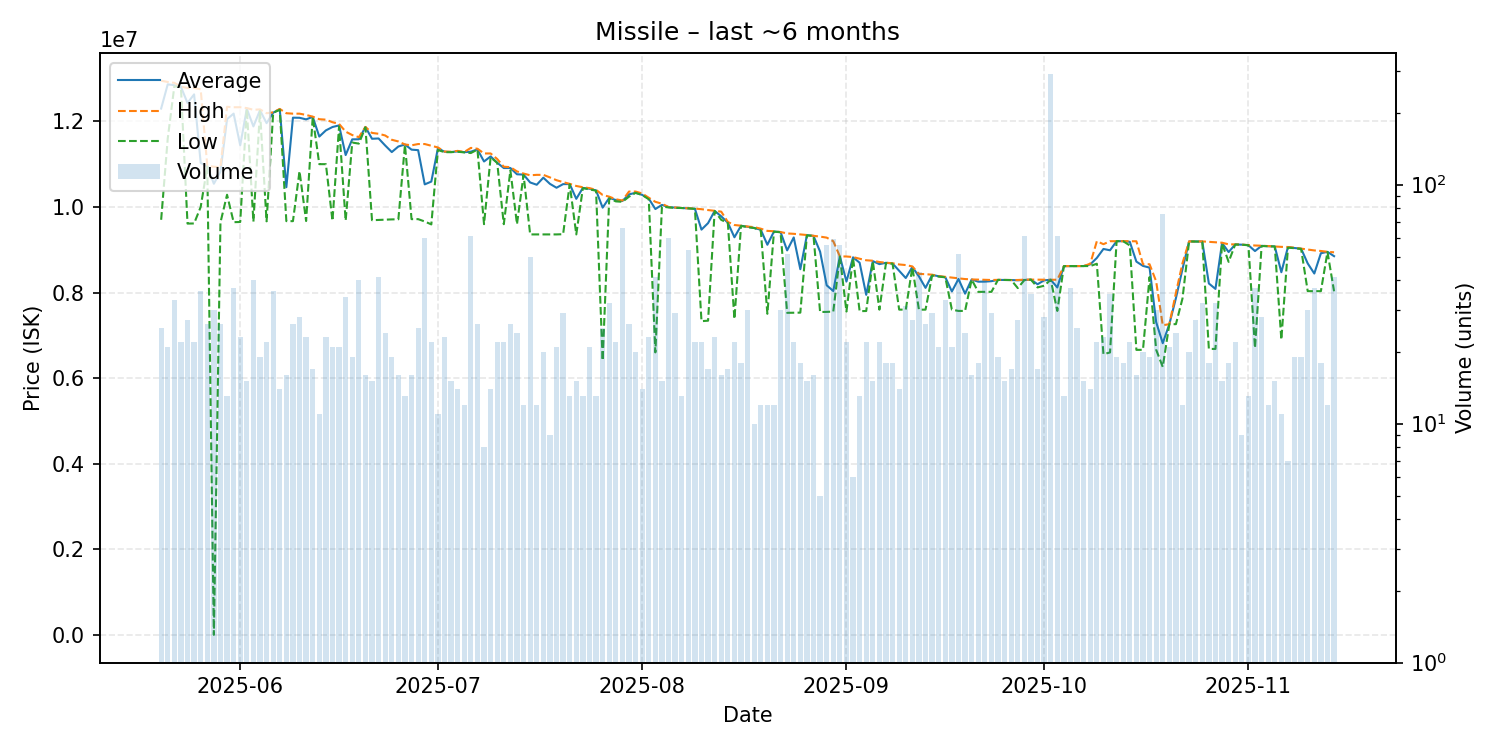

Data behind this chart, as committed beside it:
date, average, highest, lowest, order_count, volume
2025-05-20, 12299440, 12950000, 9700000, 18, 25
2025-05-21, 12865714, 12920000, 11600000, 13, 21
2025-05-22, 12843939, 12900000, 12820000, 21, 33
2025-05-23, 12808636, 12810000, 12800000, 15, 22
2025-05-24, 12429037, 12780000, 9611000, 19, 27
2025-05-25, 12630636, 12780000, 9614000, 20, 22
2025-05-26, 11029472, 12750000, 10000000, 23, 36
2025-05-27, 10949231, 10960000, 10940000, 24, 26
2025-05-28, 10542333, 10940000, 0.01, 23, 30
2025-05-29, 10825923, 10925000, 9637000, 24, 26
2025-05-30, 12051538, 12340000, 10285000, 12, 13
2025-05-31, 12181054, 12330000, 9644500, 21, 37
2025-06-01, 11440261, 12330000, 9648000, 17, 23
2025-06-02, 12294000, 12310000, 12290000, 10, 15
2025-06-03, 11882450, 12270000, 9657000, 28, 40
2025-06-04, 12258947, 12280000, 12240000, 15, 19
2025-06-05, 11958091, 12190000, 9664000, 20, 22
2025-06-06, 12203056, 12210000, 12200000, 30, 36
2025-06-07, 12284286, 12290000, 12270000, 13, 14
2025-06-08, 10461500, 12190000, 9669000, 14, 16
2025-06-09, 12086077, 12180000, 9668000, 19, 26
2025-06-10, 12083607, 12180000, 10835500, 19, 28
2025-06-11, 12046565, 12150000, 9671000, 21, 23
2025-06-12, 12105294, 12110000, 12100000, 16, 17
2025-06-13, 11644909, 12050000, 11000000, 11, 11
2025-06-14, 11788913, 12040000, 11000000, 20, 23
2025-06-15, 11867952, 11980000, 9677000, 18, 21
2025-06-16, 11905238, 11940000, 11880000, 18, 21
2025-06-17, 11212853, 11760000, 9681000, 18, 34
2025-06-18, 11579474, 11680000, 11505000, 17, 19
2025-06-19, 11581650, 11630000, 11480000, 25, 40
2025-06-20, 11867500, 11870000, 11860000, 15, 16
2025-06-21, 11593333, 11730000, 9690000, 14, 15
2025-06-22, 11600341, 11710000, 9697000, 23, 41
2025-06-23, 11436083, 11670000, 9702000, 18, 24
2025-06-24, 11282474, 11570000, 9709000, 17, 19
2025-06-25, 11412625, 11530000, 9712000, 12, 16
2025-06-26, 11459231, 11460000, 11450000, 13, 13
2025-06-27, 11339062, 11440000, 9715000, 14, 16
2025-06-28, 11327200, 11470000, 9715000, 22, 25
2025-06-29, 10527483, 11470000, 9660000, 21, 60
2025-06-30, 10592727, 11430000, 9592000, 13, 22
2025-07-01, 11370909, 11390000, 11330000, 11, 11
2025-07-02, 11290000, 11295000, 11280000, 16, 23
2025-07-03, 11283333, 11290000, 11280000, 13, 15
2025-07-04, 11297143, 11310000, 11290000, 13, 14
2025-07-05, 11280000, 11285000, 11275000, 12, 12
2025-07-06, 11291311, 11380000, 11260000, 26, 61
2025-07-07, 11344231, 11360000, 11340000, 18, 26
2025-07-08, 11062250, 11250000, 9598000, 7, 8
2025-07-09, 11180714, 11250000, 11160000, 12, 14
2025-07-10, 11033500, 11120000, 11030000, 12, 22
2025-07-11, 10908955, 10940000, 9597000, 20, 22
2025-07-12, 10910000, 10930000, 10855000, 19, 26
2025-07-13, 10763208, 10830000, 9597000, 18, 24
2025-07-14, 10755833, 10780000, 10750000, 7, 12
2025-07-15, 10571920, 10740000, 9358000, 18, 50
2025-07-16, 10518833, 10750000, 9358000, 12, 12
2025-07-17, 10683900, 10750000, 9358000, 11, 20
2025-07-18, 10539778, 10690000, 9358000, 8, 9
... 119 more rows
